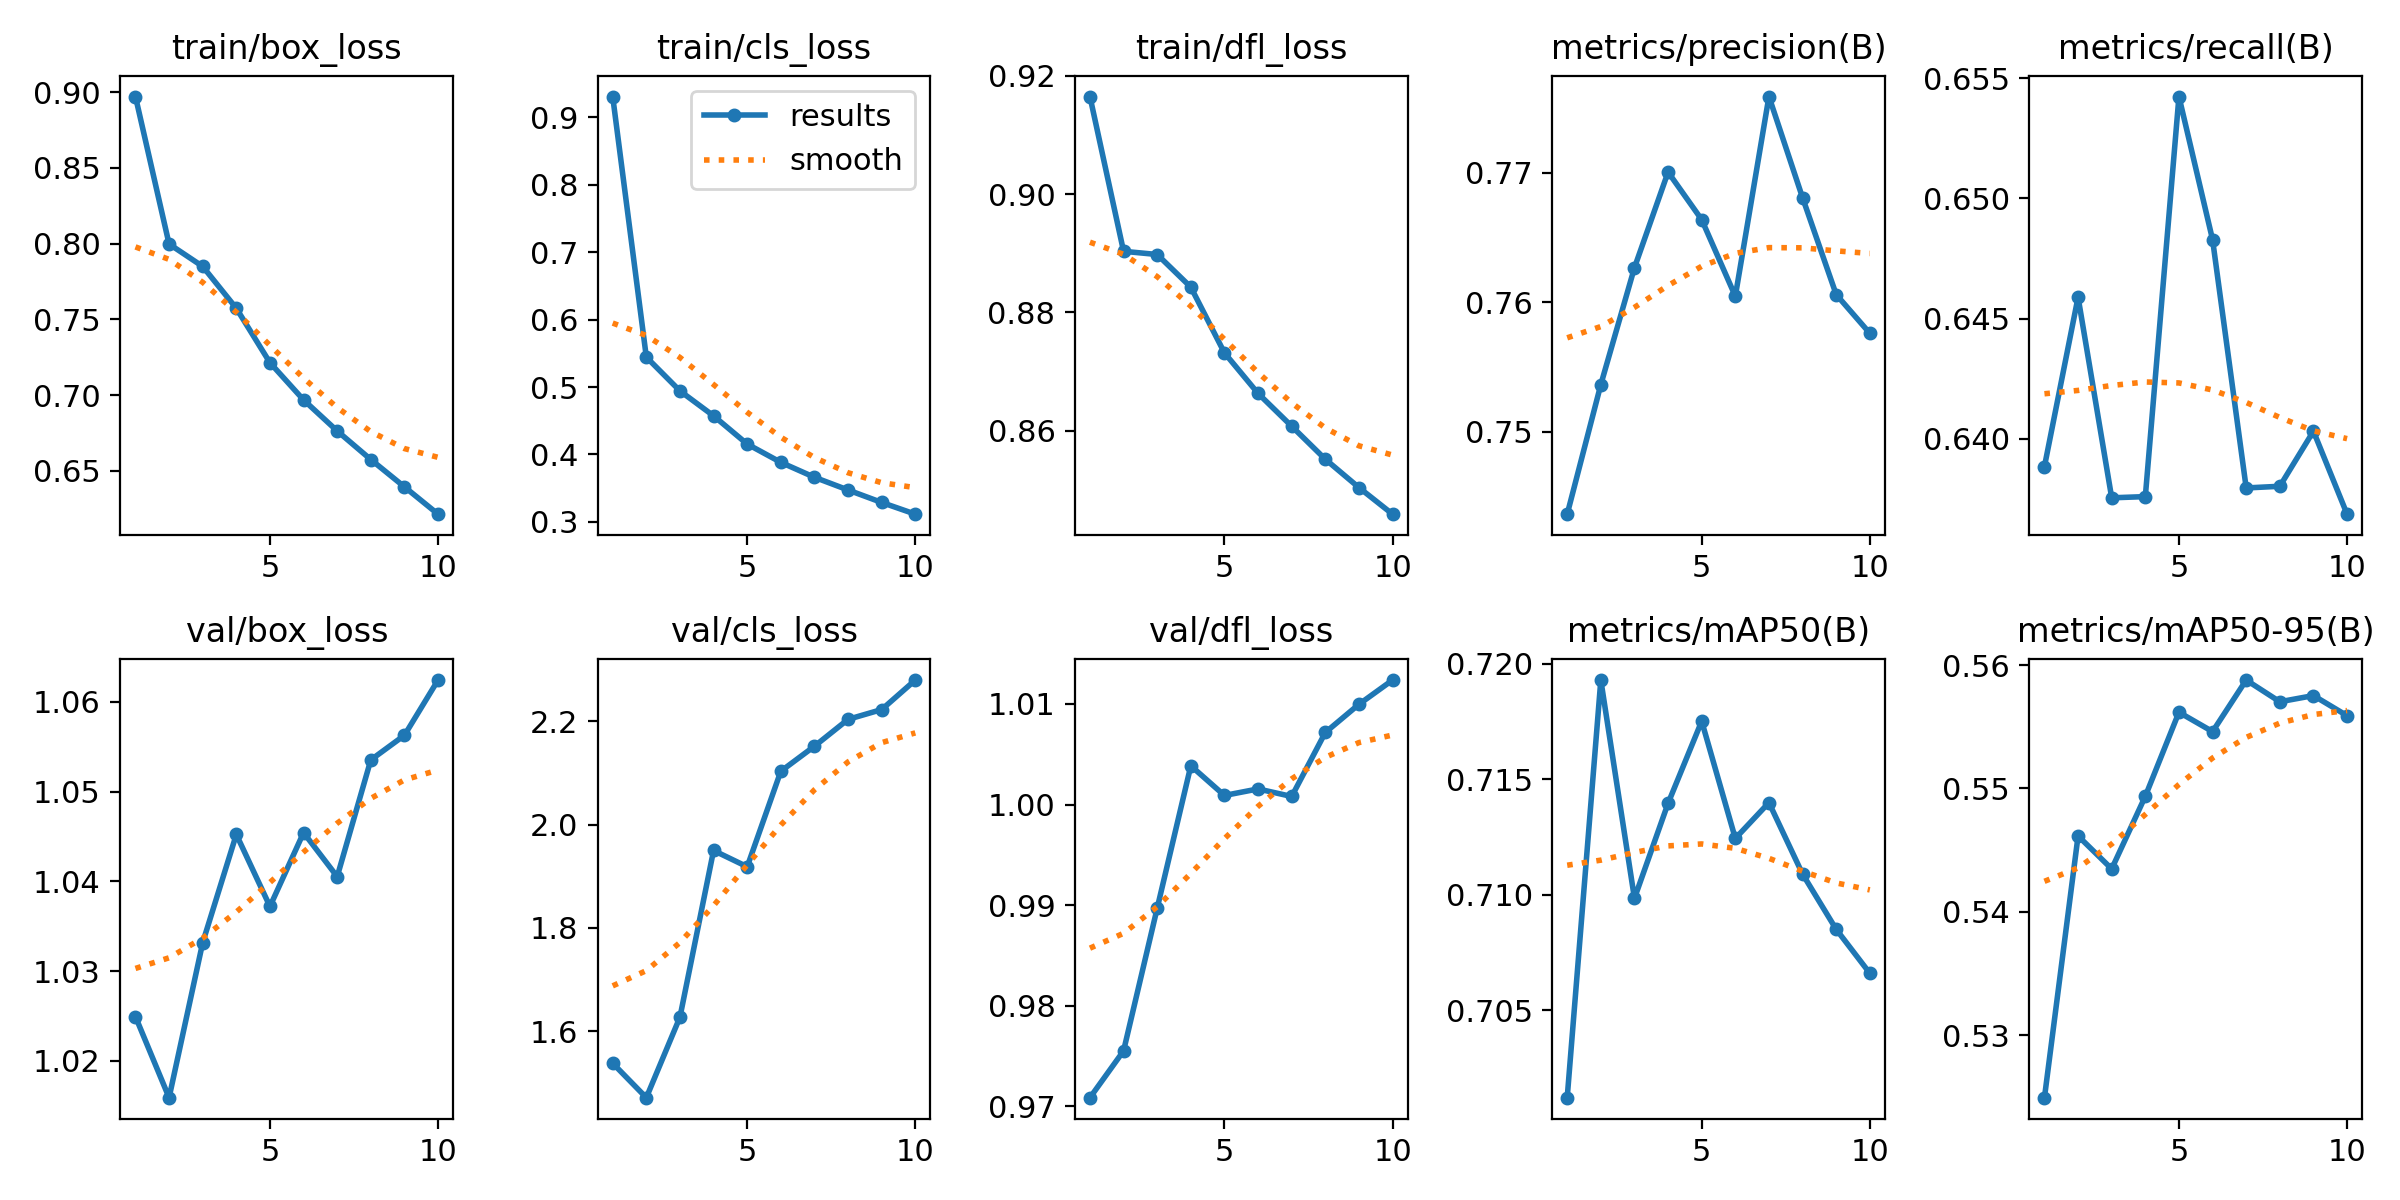

Data behind this chart, as committed beside it:
epoch, time, train/box_loss, train/cls_loss, train/dfl_loss, metrics/precision(B), metrics/recall(B), metrics/mAP50(B), metrics/mAP50-95(B), val/box_loss, val/cls_loss, val/dfl_loss, lr/pg0, lr/pg1, lr/pg2
1, 1607, 0.8971, 0.9308, 0.9165, 0.7436, 0.6389, 0.7012, 0.5249, 1.025, 1.538, 0.9709, 0.003333, 0.003333, 0.003333
2, 3013, 0.7997, 0.5443, 0.8903, 0.7536, 0.6459, 0.7193, 0.5462, 1.016, 1.471, 0.9755, 0.006006, 0.006006, 0.006006
3, 4367, 0.7849, 0.4942, 0.8898, 0.7627, 0.6375, 0.7098, 0.5435, 1.033, 1.627, 0.9897, 0.008019, 0.008019, 0.008019
4, 5597, 0.7573, 0.4572, 0.8843, 0.77, 0.6376, 0.714, 0.5494, 1.045, 1.95, 1.004, 0.00703, 0.00703, 0.00703
5, 6864, 0.7214, 0.4154, 0.8732, 0.7664, 0.6542, 0.7175, 0.5562, 1.037, 1.918, 1.001, 0.00604, 0.00604, 0.00604
6, 8033, 0.6968, 0.3883, 0.8663, 0.7605, 0.6483, 0.7124, 0.5546, 1.045, 2.103, 1.002, 0.00505, 0.00505, 0.00505
7, 9206, 0.6763, 0.3661, 0.8608, 0.7759, 0.638, 0.714, 0.5588, 1.041, 2.152, 1.001, 0.00406, 0.00406, 0.00406
8, 10348, 0.6574, 0.3473, 0.8552, 0.7681, 0.638, 0.7109, 0.557, 1.054, 2.204, 1.007, 0.00307, 0.00307, 0.00307
9, 11670, 0.6394, 0.3288, 0.8504, 0.7606, 0.6403, 0.7085, 0.5575, 1.056, 2.223, 1.01, 0.00208, 0.00208, 0.00208
10, 12998, 0.6213, 0.3114, 0.8459, 0.7576, 0.6369, 0.7066, 0.5559, 1.062, 2.28, 1.012, 0.00109, 0.00109, 0.00109
